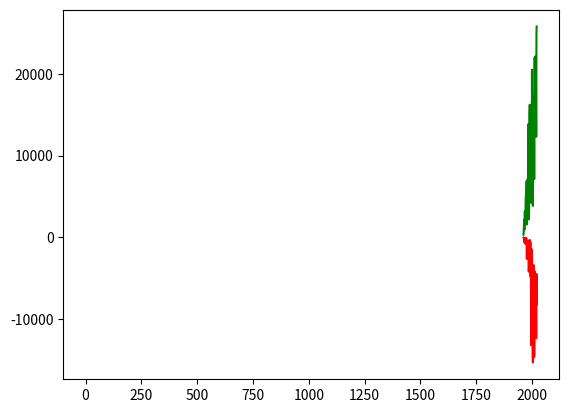

Write the Python code that produced this figure.
import numpy as np
import matplotlib.pyplot as plt

def main() -> None:
    karakterfordeling = np.array([5, 3, 6, 3, 5, 1, 2, 2, 2, 4, 2, 2, 5, 5, 6, 3, 5, 3, 5, 4, 2, 6, 1, 4, 2, 3, 3, 3, 5, 5], dtype=int) 

    # histogram er best tilpasset dataen
    plt.hist(karakterfordeling)
    plt.show()

    tidfordeling = np.array([9.92, 8.46, 9.65, 7.74, 9.33, 8.58, 10.17, 8.03, 9.29, 9.55, 11.36, 9.77, 8.97, 9.68, 8.47, 8.29, 8.25, 9.12, 6.38, 7.94, 11.01, 8.34, 9.52, 7.75, 10.4, 9.9, 10.24, 7.94, 8.14, 9.05, 6.98, 9.08, 9.28, 6.89, 7.54, 8.86, 9.16, 8.32, 10.96, 10.43, 11.23, 10.21, 9.98, 9.96, 9.81, 10.12, 10.36, 9.41, 8.14, 7.91, 7.51, 10.28, 9.48, 9.62, 8.14, 10.49, 9.78, 9.39, 8.16, 8.07, 7.79, 7.39, 8.56, 9.15, 8.23, 9.36, 7.7, 8.21, 9.07, 8.5, 8.3, 9.9, 9.97, 8.82, 8.92, 9.13, 9.87, 9.88, 9.19, 9.45, 8.82, 9.49, 8.71, 9.16, 7.38, 7.05, 8.83, 9.63, 9.41, 9.0, 8.73, 9.13, 8.28, 10.64, 9.48, 8.95, 9.04, 8.81, 9.0, 8.86, 9.62, 8.98, 7.7, 9.32, 9.84, 7.29, 9.92, 10.89, 9.64, 9.74, 9.41, 10.83, 6.22, 9.71, 9.79, 9.75, 9.39, 7.78, 9.02, 9.09], dtype=float)

    # histogram er best tilpasset dataen
    plt.hist(tidfordeling)
    plt.show()

    aarstall = [1962, 1963, 1964, 1965, 1966, 1967, 1968, 1969, 1970, 1971, 1972, 1973, 1974, 1975, 1976, 1977, 1978, 1979, 1980, 1981, 1982, 1983, 1984, 1985, 1986, 1987, 1988, 1989, 1990, 1991, 1992, 1993, 1994, 1995, 1996, 1997, 1998, 1999, 2000, 2001, 2002, 2003, 2004, 2005, 2006, 2007, 2008, 2009, 2010, 2011, 2012, 2013, 2014, 2015, 2016, 2017, 2018, 2019, 2020, 2021]
    eksportert = [325, 898, 1421, 2176, 907, 1859, 3174, 1569, 1644, 3373, 4767, 5259, 5607, 5703, 6877, 1570, 4250, 5493, 2501, 7154, 6704, 13847, 9130, 4627, 2180, 3320, 7355, 15166, 16241, 6049, 10109, 8486, 4968, 8962, 4236, 4874, 4412, 8776, 20529, 7162, 15002, 5587, 3842, 15695, 8947, 15320, 17291, 14633, 7123, 14329, 22006, 15140, 21932, 22038, 22151, 21276, 18489, 12309, 24968, 25819]
    importert = [-34, -54, -116, -117, -631, -344, -179, -221, -808, -458, -120, -66, -63, -83, -240, -2653, -845, -842, -2039, -1925, -642, -431, -860, -4083, -4212, -2983, -1727, -314, -334, -3274, -1380, -587, -4836, -2300, -13212, -8692, -8046, -6857, -1474, -10760, -5329, -13472, -15334, -3653, -9802, -5284, -3414, -5650, -14673, -11255, -4190, -10135, -6347, -7411, -5741, -6112, -8340, -12353, -4496, -8235]

    # plotter dataene på samme graf
    plt.plot(aarstall, eksportert, label="Strøm eksportert i GWh", c="g")
    plt.plot(aarstall, importert, label="Strøm importert i GWh", c="r")
    plt.show()


if __name__ == "__main__":
    main()